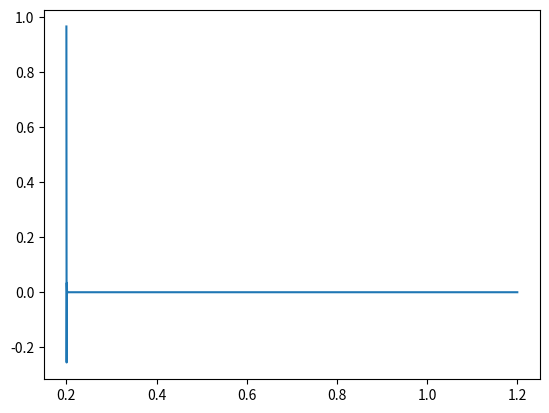

The matplotlib source for this figure:
import numpy as np
import matplotlib.pyplot as plt
def criar_matriz_diagonal(x, dx, pot, kg):
    n = len(x)
    matriz = np.zeros((n, n))

    for i in range(n):
        v1 = pot(x[i])
        m1 = kg(x[i])

        m2 = kg(x[i] + dx)

        m3 = kg(x[i] - dx)

        valor1 = (1/(2*dx**2)) * (1/m2 + 2/m1 + 1/m3 + v1)
        valor2 = -(1/(2*dx**2)) * (1/m1 + 1/m2)
        valor3 = -(1/(2*dx**2)) * (1/m1 + 1/m3)

        matriz[i, i] = valor1

        for i in range(2000):
            if i <= 1999:
                matriz[i, i + 1] = valor2
                matriz[i + 1, i] = valor3

    return matriz


n = 2000
dx = 1/n
x = np.linspace(0.2, 1.2, n+1)

def pot(x):
    return 1000*(x - 7/10)**2

def kg(x):
    return x**3

matriz_resultante = criar_matriz_diagonal(x, dx, pot, kg)

w, m = np.linalg.eig(matriz_resultante)

plt.plot(x, m[:, 0])
#plt.plot(x, m[:, 1])
#plt.plot(x, m[:, 2])
#plt.plot(x, m[:, 3])
plt.show()



